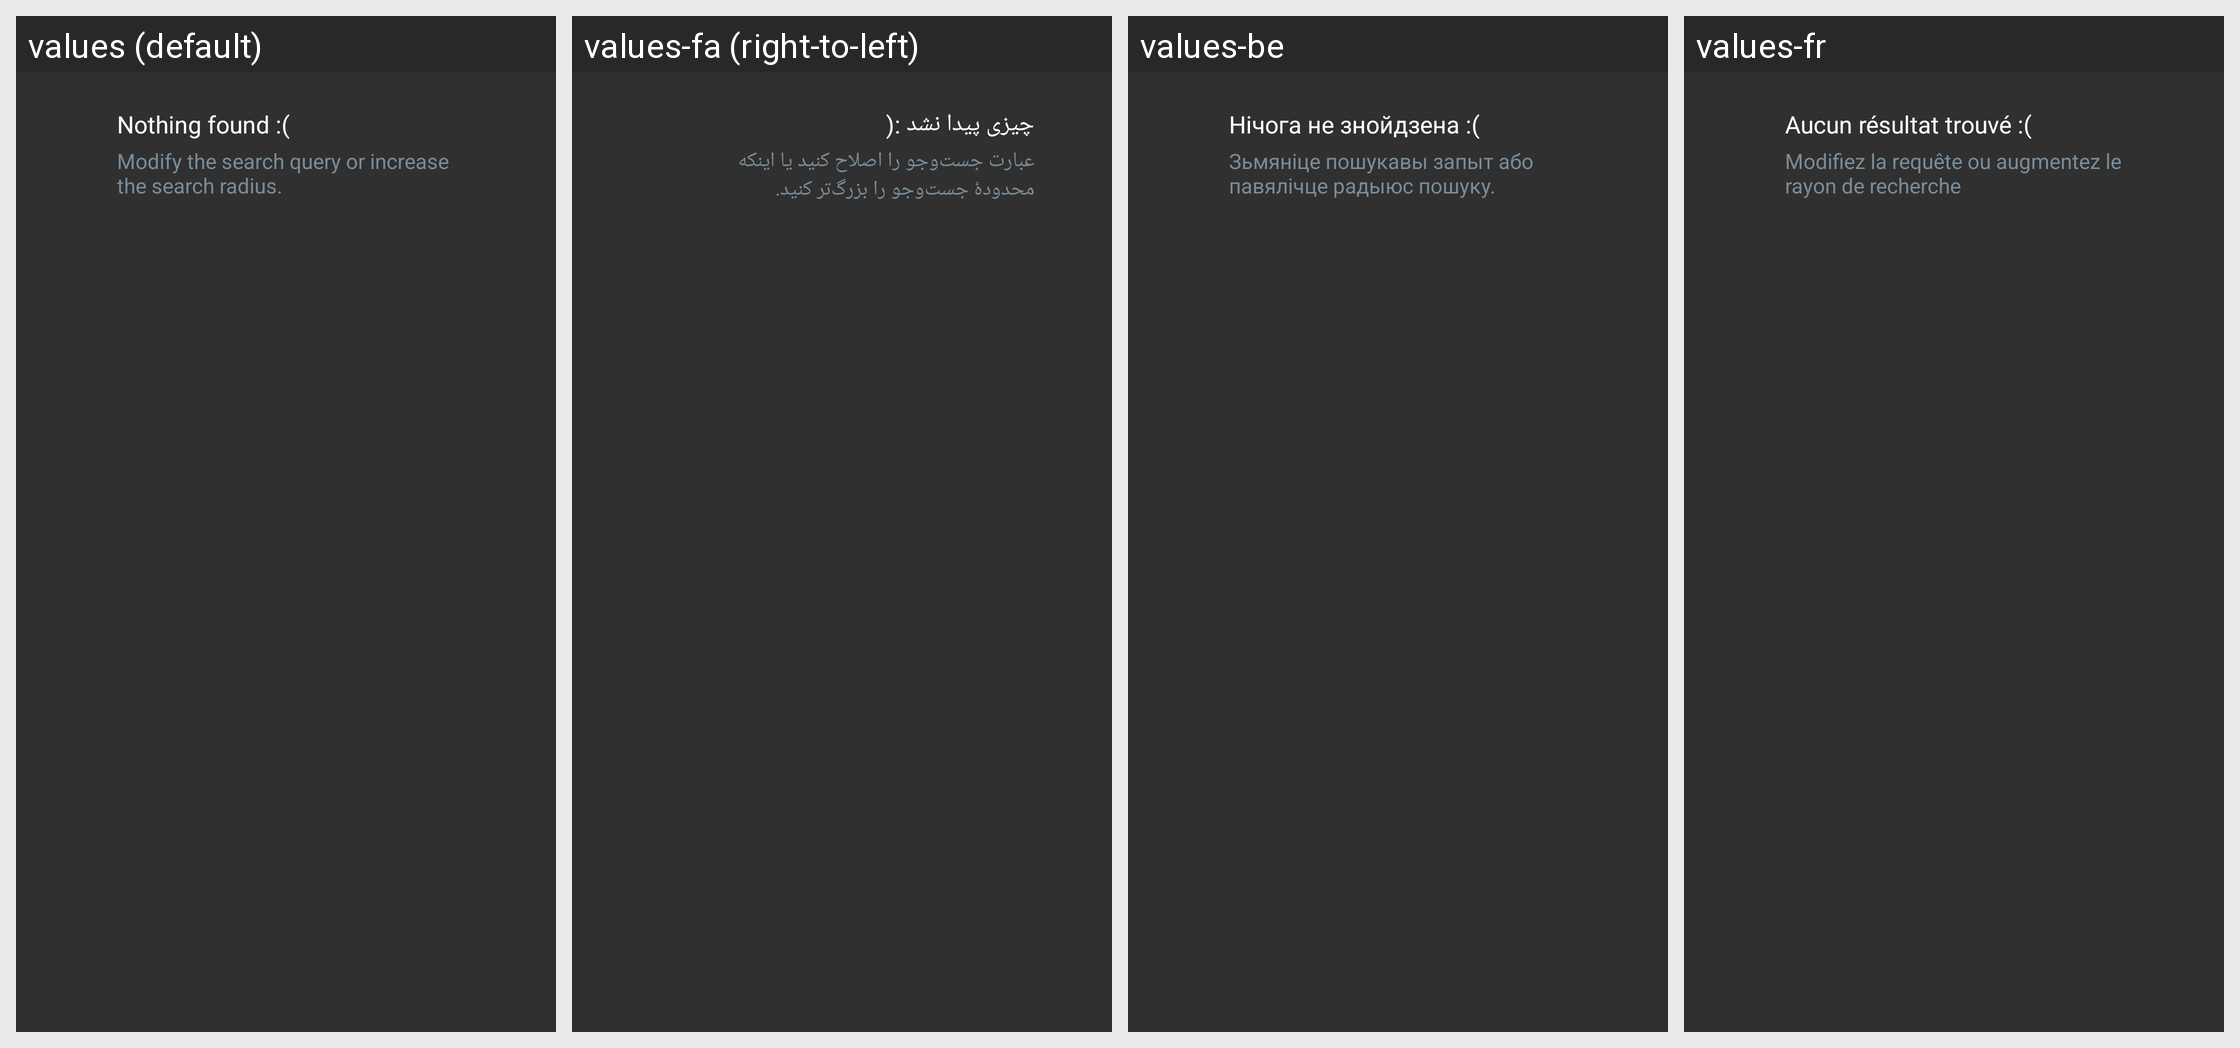

The Android screen above is rendered under several locales of the same app. Produce the string resources it draws, with the default and per-locale values.
Android screen res/layout/search_more_list_item.xml rendered under 4 locales, left to right: values (default), values-fa (right-to-left), values-be, values-fr. Device: Nexus 5 (rendered at 1080×1920; each locale shown at half size, 540×960, under a caption strip naming it); theme OsmandDarkTheme.
Other locales in the repository, not shown: values-af, values-ar, values-az, values-be-rBY, values-bg, values-bn, values-bs, values-ca, values-cs, values-cy, values-da, values-de, values-el, values-en-rGB, values-eo, values-es, values-es-rAR, values-es-rUS, values-et, values-eu, values-fi, values-gl, values-he, values-hr, values-hu, values-hy, values-id, values-is, values-it, values-ja, values-ka, values-kn, values-ko, values-ku, values-lt, values-lv, values-ml, values-mr, values-nb, values-nl, values-nn, values-pl, values-pt, values-pt-rBR, values-ro, values-ru, values-sc, values-sk, values-sl, values-sq, values-sr, values-sv, values-tr, values-uk, values-vi, values-zh-rCN, values-zh-rTW.
Strings drawn on this screen, with the default value and each locale's value (text and hints the layout hard-codes, and strings that could not be matched under every locale, appear in the picture but are not listed):

nothing_found
  values: Nothing found :(
  values-fa: چیزی پیدا نشد :(
  values-be: Нічога не знойдзена :(
  values-fr: Aucun résultat trouvé :(

nothing_found_descr
  values: Modify the search query or increase the search radius.
  values-fa: عبارت جست‌وجو را اصلاح کنید یا اینکه محدودهٔ جست‌وجو را بزرگ‌تر کنید.
  values-be: Зьмяніце пошукавы запыт або павялічце радыюс пошуку.
  values-fr: Modifiez la requête ou augmentez le rayon de recherche
